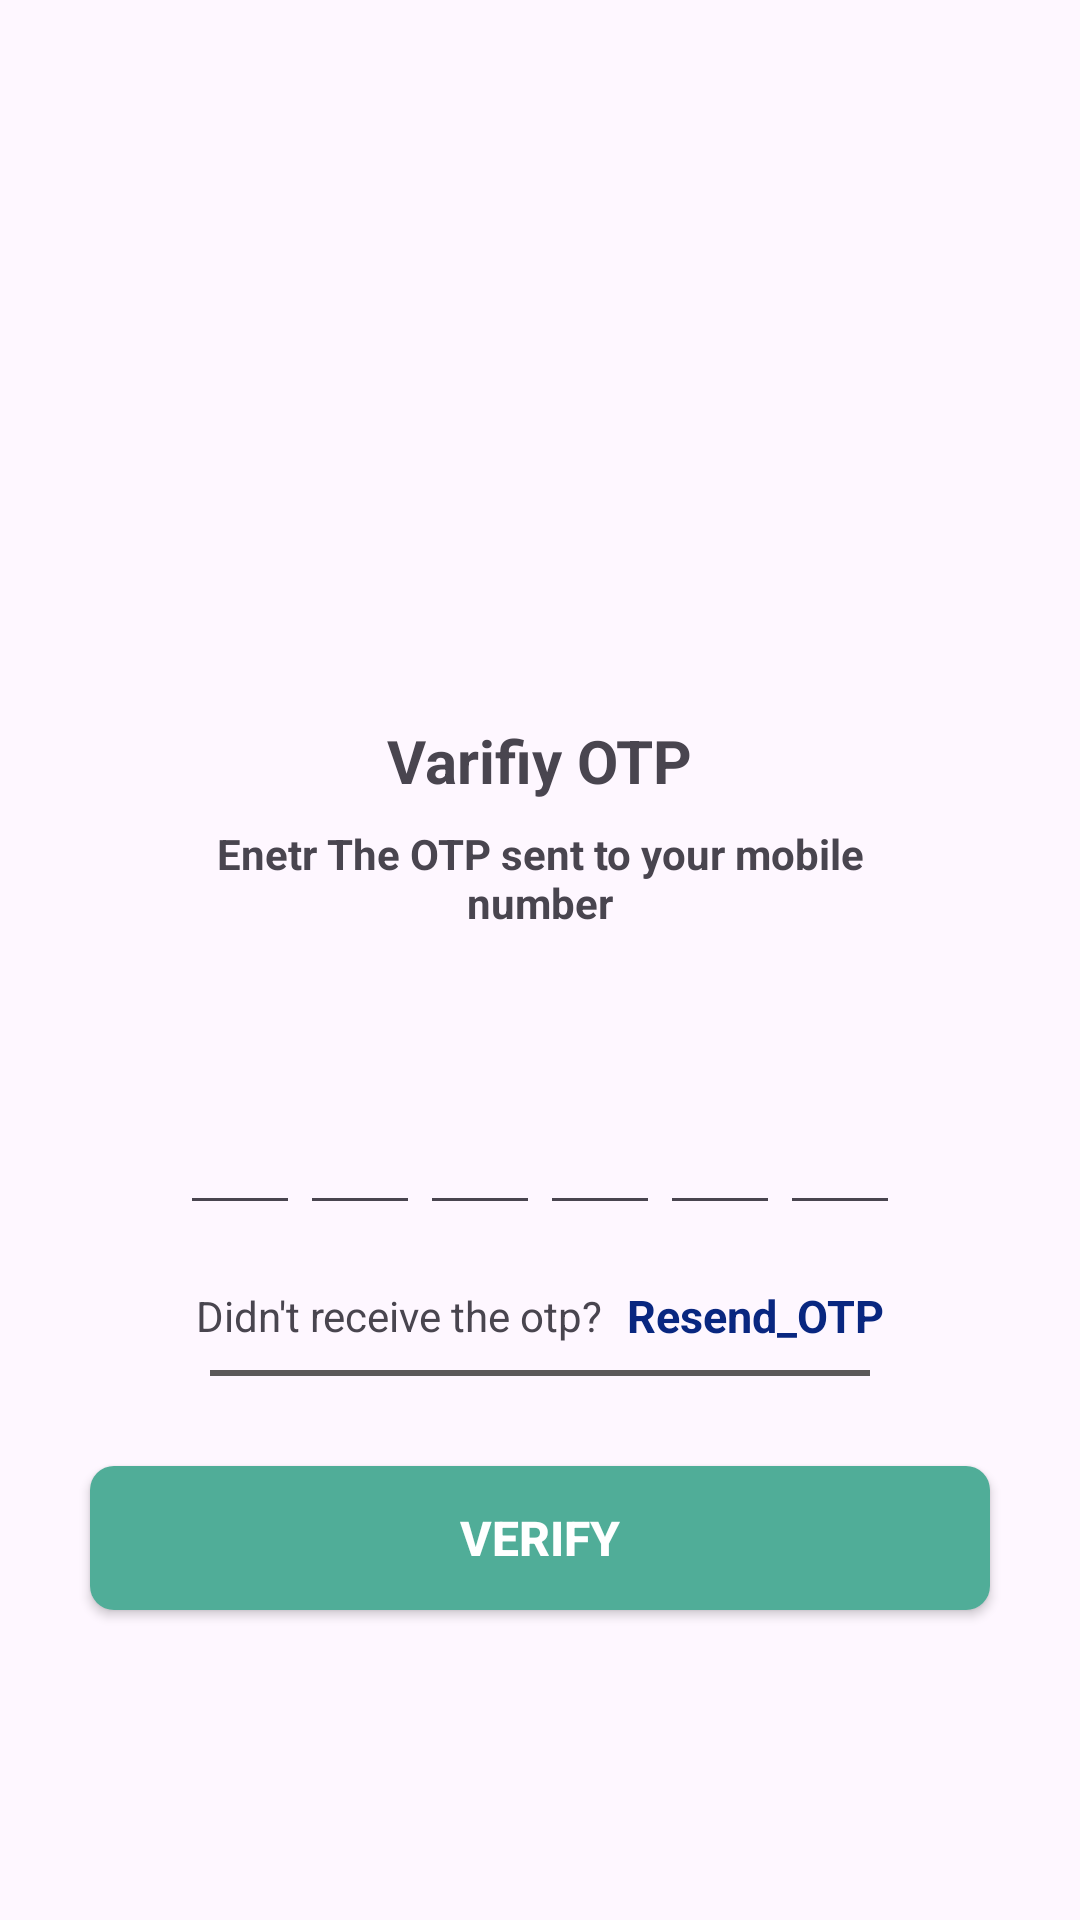

Android layout source for this screen:
<!-- AndroidManifest.xml: application theme Theme.AndromotApp -->
<!-- res/layout/otp.xml -->
<?xml version="1.0" encoding="utf-8"?>
<ScrollView xmlns:android="http://schemas.android.com/apk/res/android"
    xmlns:app="http://schemas.android.com/apk/res-auto"
    xmlns:tools="http://schemas.android.com/tools"
    android:id="@+id/main"
    android:layout_width="match_parent"
    android:layout_height="match_parent"
    android:overScrollMode="never"
    android:scrollbars="none">

    <LinearLayout
        android:layout_width="match_parent"
        android:layout_height="wrap_content"
        android:orientation="vertical"
        android:gravity="center">

        <ImageView
            android:layout_width="130dp"
            android:layout_height="130dp"
            android:layout_marginTop="80dp"
            android:src="@drawable/password"/>

        <TextView
            android:layout_width="wrap_content"
            android:layout_height="wrap_content"
            android:layout_marginTop="30dp"
            android:text="Varifiy OTP"
            android:textSize="20dp"
            android:textStyle="bold"/>

        <TextView
            android:layout_width="match_parent"
            android:layout_height="wrap_content"
            android:layout_marginStart="50dp"
            android:layout_marginEnd="50dp"
            android:gravity="center"
            android:text="Enetr The OTP sent to your mobile number"
            android:textSize="14dp"
            android:textStyle="bold"
            android:layout_marginTop="8dp"/>

        <TextView
            android:id="@+id/textmobile"
            android:layout_width="match_parent"
            android:layout_height="wrap_content"
            android:layout_marginStart="50dp"
            android:layout_marginEnd="50dp"
            android:gravity="center"
            android:layout_marginTop="4dp"
            android:textColor="@color/black"
            android:textStyle="bold"
            android:textSize="14dp"/>

        <LinearLayout
            android:layout_width="match_parent"
            android:layout_height="wrap_content"
            android:layout_marginTop="30dp"
            android:gravity="center"
            android:orientation="horizontal">

            <EditText
                android:layout_width="40dp"
                android:layout_height="45dp"
                android:id="@+id/inputcode1"
                android:gravity="center"
                android:imeOptions="actionNext"
                android:importantForAutofill="no"
                android:inputType="number"
                android:textColor="#060BA6"
                android:textSize="24sp"
                android:textStyle="bold"
                android:maxLength="1"/>

            <EditText
                android:layout_width="40dp"
                android:layout_height="45dp"
                android:id="@+id/inputcode2"
                android:gravity="center"
                android:imeOptions="actionNext"
                android:importantForAutofill="no"
                android:inputType="number"
                android:textColor="#060BA6"
                android:textSize="24sp"
                android:textStyle="bold"
                android:maxLength="1"/>

            <EditText
                android:layout_width="40dp"
                android:layout_height="45dp"
                android:id="@+id/inputcode3"
                android:gravity="center"
                android:imeOptions="actionNext"
                android:importantForAutofill="no"
                android:inputType="number"
                android:textColor="#060BA6"
                android:textSize="24sp"
                android:textStyle="bold"
                android:maxLength="1"/>

            <EditText
                android:layout_width="40dp"
                android:layout_height="45dp"
                android:id="@+id/inputcode4"
                android:gravity="center"
                android:imeOptions="actionNext"
                android:importantForAutofill="no"
                android:inputType="number"
                android:textColor="#060BA6"
                android:textSize="24sp"
                android:textStyle="bold"
                android:maxLength="1"/>

            <EditText
                android:layout_width="40dp"
                android:layout_height="45dp"
                android:id="@+id/inputcode5"
                android:gravity="center"
                android:imeOptions="actionNext"
                android:importantForAutofill="no"
                android:inputType="number"
                android:textColor="#060BA6"
                android:textSize="24sp"
                android:textStyle="bold"
                android:maxLength="1"/>

            <EditText
                android:layout_width="40dp"
                android:layout_height="45dp"
                android:id="@+id/inputcode6"
                android:gravity="center"
                android:imeOptions="actionNext"
                android:importantForAutofill="no"
                android:inputType="number"
                android:textColor="#060BA6"
                android:textSize="24sp"
                android:textStyle="bold"
                android:maxLength="1"/>


        </LinearLayout>

        <LinearLayout
            android:layout_width="match_parent"
            android:layout_height="wrap_content"
            android:layout_marginTop="20dp"
            android:gravity="center"
            android:orientation="horizontal">

            <TextView
                android:layout_width="wrap_content"
                android:layout_height="wrap_content"
                android:text="Didn't receive the otp?"
                android:textSize="14sp"/>

            <TextView
                android:layout_width="wrap_content"
                android:layout_height="wrap_content"
                android:id="@+id/resend_otp"
                android:layout_marginStart="8dp"
                android:text="Resend_OTP"
                android:textColor="#092780"
                android:textSize="15sp"
                android:textStyle="bold"/>


        </LinearLayout>

        <View
            android:layout_width="match_parent"
            android:layout_height="2dp"
            android:layout_marginStart="70dp"
            android:layout_marginEnd="70dp"
            android:background="#5B5959"
            android:layout_marginTop="8dp"/>

        <FrameLayout
            android:layout_width="match_parent"
            android:layout_height="wrap_content">

            <androidx.appcompat.widget.AppCompatButton
                android:layout_width="match_parent"
                android:layout_height="wrap_content"
                android:layout_margin="30dp"
                android:id="@+id/buttonvarify"
                android:background="@drawable/background_btn"
                android:text="Verify"
                android:textColor="@color/white"
                android:textSize="16sp"
                android:textStyle="bold"/>

            <ProgressBar
                android:layout_width="40dp"
                android:layout_height="40dp"
                android:id="@+id/probar"
                android:layout_gravity="center"
                android:visibility="gone"/>

        </FrameLayout>

    </LinearLayout>

</ScrollView>
<!-- resources referenced by this layout -->
<resources>
  <color name="black">#FF000000</color>
  <color name="white">#FFFFFFFF</color>
  <!-- drawable background_btn (drawable) -->
  <?xml version="1.0" encoding="utf-8"?>
  <shape xmlns:android="http://schemas.android.com/apk/res/android"
      android:shape="rectangle">
  
      <solid android:color="#50AD98" />
  
      <corners android:radius="8dp"/>
  
  
  </shape>
  <style name="Theme.AndromotApp" parent="Base.Theme.AndromotApp" />
  <style name="Base.Theme.AndromotApp" parent="Theme.Material3.DayNight.NoActionBar">
          
          
      </style>
</resources>
